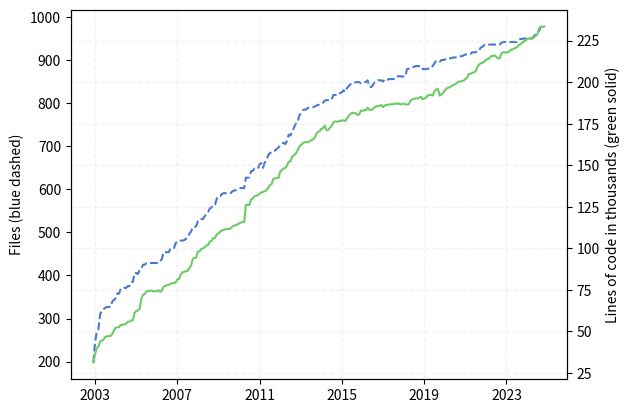

The matplotlib source for this figure:
#!/usr/bin/env python3
import matplotlib.pyplot as plt
import numpy as np
import math

# Import stuff for working with dates
from datetime import datetime
from matplotlib.dates import date2num

# git checkout `git rev-list -n 1 --before="$my_date" master`
# cloc.pl src/*/*.C include/*/*.h

data = [
# 2003 - All data from archived svn repo
    # '2003-01-10', 158, 29088, # SVN revision 4 - this is the first revision with trunk/libmesh
    # '2003-01-20', 184, 28937, # SVN revision 11
    # '2003-01-24', 198, 31158, # SVN revision 23
    '2003-02-04', 198, 31344, # SVN revision 47
    '2003-03-04', 243, 36036,
    '2003-04-04', 269, 39946,
    '2003-05-04', 275, 40941,
    '2003-06-04', 310, 44090,
    '2003-07-04', 319, 44445,
    '2003-08-04', 322, 45225,
    '2003-09-04', 325, 46762,
    '2003-10-04', 327, 47151,
    '2003-11-04', 327, 47152, # Up to now, all the include files were in the same directory
    '2003-12-04', 327, 47184,
# 2004 - All data from archived svn repo
    '2004-01-04', 339, 48437,
    '2004-02-04', 343, 50455,
    '2004-03-04', 347, 52198,
    '2004-04-04', 358, 52515,
    '2004-05-04', 358, 52653,
    '2004-06-04', 369, 53953,
    '2004-07-04', 368, 53981,
    '2004-08-04', 371, 54316,
    '2004-09-04', 371, 54510,
    '2004-10-04', 375, 55785,
    '2004-11-04', 375, 55880,
    '2004-12-04', 384, 56612,
# 2005 - All data from archived svn repo
    '2005-01-04', 385, 56674,
    '2005-02-04', 406, 61034,
    '2005-03-04', 406, 62423,
    '2005-04-04', 403, 62595,
    '2005-05-04', 412, 63540,
    '2005-06-04', 416, 69619,
    '2005-07-04', 425, 72092,
    '2005-08-04', 425, 72445,
    '2005-09-04', 429, 74148,
    '2005-10-04', 429, 74263,
    '2005-11-04', 429, 74486,
    '2005-12-04', 429, 74629,
# 2006 - All data from archived svn repo
    '2006-01-04', 429, 74161,
    '2006-02-04', 429, 74165,
    '2006-03-04', 429, 74170,
    '2006-04-04', 429, 74864,
    '2006-05-04', 433, 73847,
    '2006-06-04', 438, 74681,
    '2006-07-04', 454, 76954,
    '2006-08-04', 454, 77464,
    '2006-09-04', 454, 77843,
    '2006-10-04', 454, 78051,
    '2006-11-04', 463, 78683,
    '2006-12-04', 463, 79057,
# 2007 - All data from archived svn repo
    '2007-01-04', 463, 79149,
    '2007-02-04', 475, 79344,
    '2007-03-04', 479, 81416,
    '2007-04-04', 479, 81468,
    '2007-05-04', 481, 84312,
    '2007-06-04', 481, 85565,
    '2007-07-04', 482, 85924,
    '2007-08-04', 485, 86248,
    '2007-09-04', 487, 86481,
    '2007-10-04', 497, 87926,
    '2007-11-04', 502, 89687,
    '2007-12-04', 512, 93523,
# 2008 - All data from archived svn repo
    '2008-01-04', 512, 94263,
    '2008-02-04', 515, 94557,
    '2008-03-04', 526, 98127,
    '2008-04-04', 526, 98256,
    '2008-05-04', 531, 99715,
    '2008-06-04', 531, 99963,
    '2008-07-04', 538, 100839,
    '2008-08-04', 542, 101682,
    '2008-09-04', 548, 102163,
    '2008-10-04', 556, 104185,
    '2008-11-04', 558, 104535,
    '2008-12-04', 565, 106318,
# 2009 - All data from archived svn repo
    '2009-01-04', 565, 106340,
    '2009-02-04', 579, 108431,
    '2009-03-04', 584, 109050,
    '2009-04-04', 584, 109922,
    '2009-05-04', 589, 110821,
    '2009-06-04', 591, 111094,
    '2009-07-04', 591, 111571,
    '2009-08-04', 591, 111555,
    '2009-09-04', 591, 111746,
    '2009-10-04', 591, 111920,
    '2009-11-04', 595, 112993,
    '2009-12-04', 597, 113744,
# 2010 - All data from archived svn repo
    '2010-01-04', 598, 113840,
    '2010-02-04', 600, 114378,
    '2010-03-04', 602, 114981,
    '2010-04-04', 603, 115509,
    '2010-05-04', 603, 115821,
    '2010-06-04', 603, 115875,
    '2010-07-04', 627, 126159,
    '2010-08-04', 627, 126217,
    '2010-09-04', 628, 126078,
    '2010-10-04', 642, 129417,
    '2010-11-04', 643, 130045,
    '2010-12-04', 648, 131363,
# 2011 - All data from archived svn repo
    '2011-01-04', 648, 131644,
    '2011-02-04', 648, 132105,
    '2011-03-04', 658, 132950,
    '2011-04-04', 661, 133643,
    '2011-05-04', 650, 133958,
    '2011-06-04', 662, 134447,
    '2011-07-04', 667, 134938,
    '2011-08-04', 679, 136338,
    '2011-09-04', 684, 138165,
    '2011-10-04', 686, 138627,
    '2011-11-04', 690, 141876,
    '2011-12-04', 690, 142096,
# 2012
    '2012-01-04', 694, 142345,
    '2012-02-04', 697, 142585,
    '2012-03-04', 703, 146127,
    '2012-04-04', 706, 147191,
    '2012-05-04', 708, 148202,
    '2012-06-04', 705, 148334,
    '2012-07-04', 713, 150066,
    '2012-08-04', 727, 152269,
    '2012-09-04', 725, 152381,
    '2012-10-04', 734, 155213, # cloc reports 1092 and 1094 files for Oct/Nov, Don't know what happened...
    '2012-11-04', 743, 156082, # We moved from libmesh/src to src around here so maybe that caused it?
    '2012-12-04', 752, 156903,
# 2013
    '2013-01-04', 754, 158689, # 8f3e4977
    '2013-02-04', 770, 161001, # f495444d
    '2013-03-04', 776, 162239, # a7db13bb
    '2013-04-04', 783, 162986, # bcb7ede1
    '2013-05-04', 785, 163808, # 1f8be16b
    '2013-06-04', 785, 164022, # bb96e8a6
    '2013-07-04', 789, 163854, # 6651e65b
    '2013-08-04', 789, 164269, # ee336c6d
    '2013-09-04', 790, 165129, # bd37bb54
    '2013-10-04', 790, 165447, # 36341107
    '2013-11-04', 792, 166342, # eb1a1b7d
    '2013-12-04', 794, 168812, # 474509c0
# 2014
    '2014-01-04', 796, 170174, # f7e9b2a2
    '2014-02-04', 796, 170395, # a93acc24
    '2014-03-04', 799, 172037, # 799c3521
    '2014-04-04', 801, 172230, # 46974589
    '2014-05-04', 806, 173772, # 66d4e144
    '2014-06-04', 807, 171098, # e437059d
    '2014-07-04', 807, 171220, # 86e6540c
    '2014-08-04', 808, 172534, # 3b5bb943
    '2014-09-04', 808, 173694, # ef4465a5
    '2014-10-04', 819, 175750, # eedbf7b3
    '2014-11-04', 819, 176415, # c9675dcc
    '2014-12-04', 819, 176277, # c3b2bc9f
# 2015
    '2015-01-04', 819, 176289, # 18abbe4d
    '2015-02-04', 824, 176758, # 1034fe81
    '2015-03-04', 825, 176958, # 54bc2d27
    '2015-04-04', 830, 176926, # c9451c01
    '2015-05-04', 826, 176659, # e9e008a6
    '2015-06-04', 835, 178411, # 5f771ed6
    '2015-07-04', 840, 179578, # ea34669e
    '2015-08-04', 844, 180953, # eb301034
    '2015-09-04', 846, 181675, # ddab3b52
    '2015-10-04', 849, 181196, # 6d36bc77
    '2015-11-04', 848, 181385, # acc4cc5b
    '2015-12-04', 849, 180331, # f434f93f
# 2016
    '2016-01-04', 849, 180538, # 0de29508
    '2016-02-04', 846, 182937, # 04b618f4
    '2016-03-04', 846, 182727, # f63ac0b8
    '2016-04-04', 849, 183261, # a59cce15
    '2016-05-04', 849, 183176, # 4c78b30b
    '2016-06-04', 853, 184649, # 3393e1a9
    '2016-07-04', 839, 183363, # ead29425
    '2016-08-04', 837, 183288, # 8406aac3
    '2016-09-04', 842, 183850, # 1bf9f548
    '2016-10-04', 848, 185062, # 72f8aa7d
    '2016-11-04', 850, 185408, # 3a90559b
    '2016-12-04', 853, 185683, # 4636ea58
# 2017
    '2017-01-04', 853, 185885, # 6c7743ee
    '2017-02-04', 853, 186246, # be0ecd40
    '2017-03-04', 850, 184993, # 7913dc77
    '2017-04-04', 856, 185905, # 1e5cb6f6
    '2017-05-04', 855, 186311, # dfd89fe6
    '2017-06-04', 855, 186441, # 642b81d3
    '2017-07-04', 856, 186664, # 586e9751
    '2017-08-04', 856, 186707, # 5a6642bf
    '2017-09-04', 856, 186793, # d75605cb
    '2017-10-04', 856, 187219, # b291e377
    '2017-11-04', 861, 186893, # 4d08770f
    '2017-12-04', 863, 187335, # 7e8c93f0
# 2018
    '2018-01-04', 862, 186607, # 0a86a3c1
    '2018-02-04', 862, 186902, # 158829d4
    '2018-03-04', 862, 187127, # 3287318f
    '2018-04-04', 862, 186557, # 0dcfe02f
    '2018-05-04', 879, 186594, # ad06819b
    '2018-06-04', 880, 186738, # bfa9b7a3
    '2018-07-04', 882, 189018, # 92c9b163
    '2018-08-04', 884, 189659, # fee809be
    '2018-09-04', 884, 190046, # bd3db5ba
    '2018-10-04', 886, 190239, # b7c021ef
    '2018-11-04', 886, 190164, # b68a3414
    '2018-12-04', 886, 190650, # 3134aa86
# 2019
    '2019-01-04', 886, 191341, # 08ea2d6d
    '2019-02-04', 879, 189708, # 3679dac7
    '2019-03-04', 879, 190253, # 0a047066
    '2019-04-04', 879, 190583, # 260d091f
    '2019-05-04', 880, 192048, # c4c9fd54
    '2019-06-04', 880, 192174, # 49e6d8fa
    '2019-07-04', 885, 192442, # 5469d454
    '2019-08-04', 886, 191947, # e3f7c8e2
    '2019-09-04', 893, 194600, # 2d7cfaac
    '2019-10-04', 898, 195670, # d252e82f
    '2019-11-04', 899, 195840, # bd0812c7
    '2019-12-04', 896, 191898, # ac649146
# 2020
    '2020-01-04', 900, 192704, # 259ad8f4
    '2020-02-04', 900, 193538, # 3d4ec1c6
    '2020-03-04', 901, 194935, # 56ffd2f6
    '2020-04-04', 904, 196199, # 9ac9b4b9
    '2020-05-04', 904, 196658, # 6e32c593
    '2020-06-04', 904, 197092, # f707c65a
    '2020-07-04', 905, 197773, # b9d342ba
    '2020-08-04', 906, 198400, # cb8514e3
    '2020-09-04', 906, 198749, # 1630a53b
    '2020-10-04', 907, 199497, # e9c15910
    '2020-11-04', 909, 200385, # 4825db9c
    '2020-12-04', 909, 200392, # 7a6d338b
# 2021
    '2021-01-04', 909, 200705, # 3b410bcf
    '2021-02-04', 911, 201006, # 0c89409c
    '2021-03-04', 913, 201897, # d95eef7b
    '2021-04-04', 913, 202506, # 5298bf63
    '2021-05-04', 914, 204952, # 27b4a43d
    '2021-06-04', 914, 205061, # 16dff2ff
    '2021-07-04', 918, 205622, # 5fcbf3ae
    '2021-08-04', 918, 205957, # a0f5f800
    '2021-09-04', 918, 206599, # 213f1047
    '2021-10-04', 923, 209158, # 8b0c446c
    '2021-11-04', 923, 210630, # 6efe68bc
    '2021-12-04', 929, 211431, # 7db4373a
# 2022
    '2022-01-04', 931, 211714, # c1897db0
    '2022-02-04', 935, 212387, # 30237b84
    '2022-03-04', 936, 213559, # 172f5708
    '2022-04-04', 936, 213760, # e2bf5733
    '2022-05-04', 936, 214529, # f48e169b
    '2022-06-04', 936, 215737, # 4747096d
    '2022-07-04', 936, 215719, # 97fafb9c
    '2022-08-04', 936, 216199, # 7bfdc320
    '2022-09-04', 936, 215157, # ca67cb4f
    '2022-10-04', 936, 214364, # ec9c9438
    '2022-11-04', 936, 214367, # ad712312
    '2022-12-04', 940, 217264, # 64ee53f9
# 2023
    '2023-01-04', 942, 218026, # f6d880f7
    '2023-02-04', 942, 217816, # 91f430af
    '2023-03-04', 942, 218029, # c1357f9f
    '2023-04-04', 942, 218062, # d143a596
    '2023-05-04', 942, 218857, # fb4a94c0
    '2023-06-04', 942, 219543, # e8f0b6c4
    '2023-07-04', 942, 219916, # a06162b2
    '2023-08-04', 942, 220602, # 69106dc3
    '2023-09-04', 942, 221002, # 67204eee
    '2023-10-04', 947, 222094, # fbd56da3
    '2023-11-04', 949, 222982, # b2248b50
    '2023-12-04', 949, 223517, # 7a08eb24
# 2024
    '2024-01-04', 950, 224471, # 99d5574a
    '2024-02-04', 950, 225062, # e1eb2e35
    '2024-03-04', 950, 225821, # cd219275
    '2024-04-04', 950, 226242, # 3cf29a13
    '2024-05-04', 950, 226432, # 74335106
    '2024-06-04', 950, 226633, # bcb45774
    '2024-07-04', 955, 227078, # 9d64dd43
    '2024-08-04', 960, 227917, # 03d04dc2
    '2024-09-04', 966, 228908, # cfdd6fbe
    '2024-10-04', 968, 232334, # a4553c26
    '2024-11-04', 977, 233532, # 57282298
    '2024-12-04', 977, 233214, # 9b8e371f
# 2025
    '2025-01-04', 978, 233494, # 5990e6e3
]

# Extract the dates from the data array
date_strings = data[0::3]

# Convert date strings into numbers
date_nums = []
for d in date_strings:
  date_nums.append(date2num(datetime.strptime(d, '%Y-%m-%d')))

# Extract number of files from data array
n_files = data[1::3]

# Extract number of lines of code from data array
n_lines = data[2::3]

# Get a reference to the figure
fig = plt.figure()

# add_subplot(111) is equivalent to Matlab's subplot(1,1,1) command.
# The colors used come from sns.color_palette("muted").as_hex(). They
# are the "same basic order of hues as the default matplotlib color
# cycle but more attractive colors."
# We use the twinx() command to add a second y-axis
ax1 = fig.add_subplot(111)
ax2 = ax1.twinx()

# We use the grid lines from the second axis (lines of code) as I think
# that is generally of more interest than number of files. I ran into
# an issue using axis='both', but turning on the x-grid on ax1 and the
# y-grid on ax2 seems to do the trick.

# According to this SO, we can force the grid lines to be displayed "below"
# the data using these flags, but this did not work for me.
# https://stackoverflow.com/questions/1726391/matplotlib-draw-grid-lines-behind-other-graph-elements
ax1.set_axisbelow(True)
ax2.set_axisbelow(True)

ax1.grid(visible=True, axis='x', color='lightgray', linestyle='--', linewidth=1, alpha=0.25)
ax2.grid(visible=True, axis='y', color='lightgray', linestyle='--', linewidth=1, alpha=0.25)

# Plot number of files vs. time
ax1.plot(date_nums, n_files, color=u'#4878cf', marker=None, linestyle='--', markersize=4, markevery=5)
ax1.set_ylabel('Files (blue dashed)')

# Set up x-tick locations
ticks_names = ['2003', '2007', '2011', '2015', '2019', '2023']

# Get numerical values for the names
tick_nums = []
for x in ticks_names:
  tick_nums.append(date2num(datetime.strptime(x + '-03-04', '%Y-%m-%d')))

# Set tick labels and positions
ax1.set_xticks(tick_nums)
ax1.set_xticklabels(ticks_names)

# Plot lines of code vs. time
ax2.plot(date_nums, np.divide(n_lines, 1000.), color=u'#6acc65', marker=None, linestyle='-', markersize=4, markevery=5)
ax2.set_ylabel('Lines of code in thousands (green solid)')

# Trying to get the grid lines "under" the data using the method described here:
# https://stackoverflow.com/questions/1726391/matplotlib-draw-grid-lines-behind-other-graph-elements
# but this does not seem to have any effect no matter what number I use.
# [line.set_zorder(10) for line in ax1.lines]
# [line.set_zorder(10) for line in ax2.lines]

# Create linear curve fits of the data
files_fit = np.polyfit(date_nums, n_files, 1)
lines_fit = np.polyfit(date_nums, n_lines, 1)

# Convert to files/month
files_per_month = files_fit[0]*(365./12.)
lines_per_month = lines_fit[0]*(365./12.)

# Print curve fit data on the plot , '%.1f'
# files_msg = 'Approx. ' + '%.1f' % files_per_month + ' files added/month'
# lines_msg = 'Approx. ' + '%.1f' % lines_per_month + ' lines added/month'
# ax1.text(date_nums[len(date_nums)/4], 300, files_msg);
# ax1.text(date_nums[len(date_nums)/4], 250, lines_msg);

# Save as PDF
plt.savefig('cloc_libmesh.pdf', format='pdf')

# Local Variables:
# python-indent: 2
# End:
